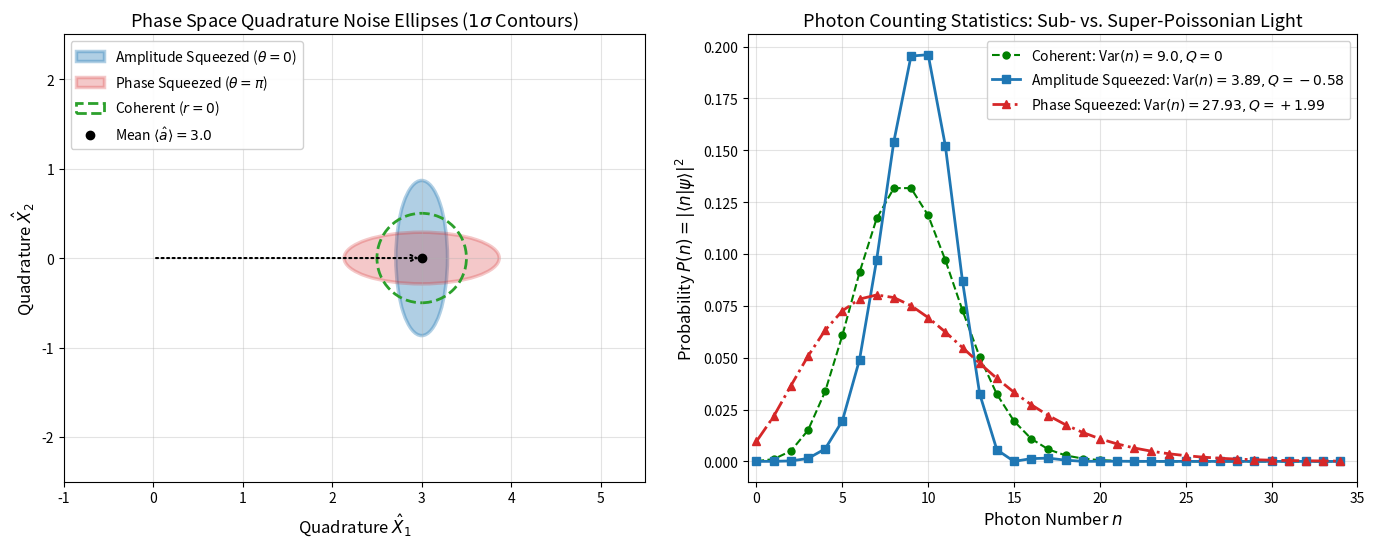
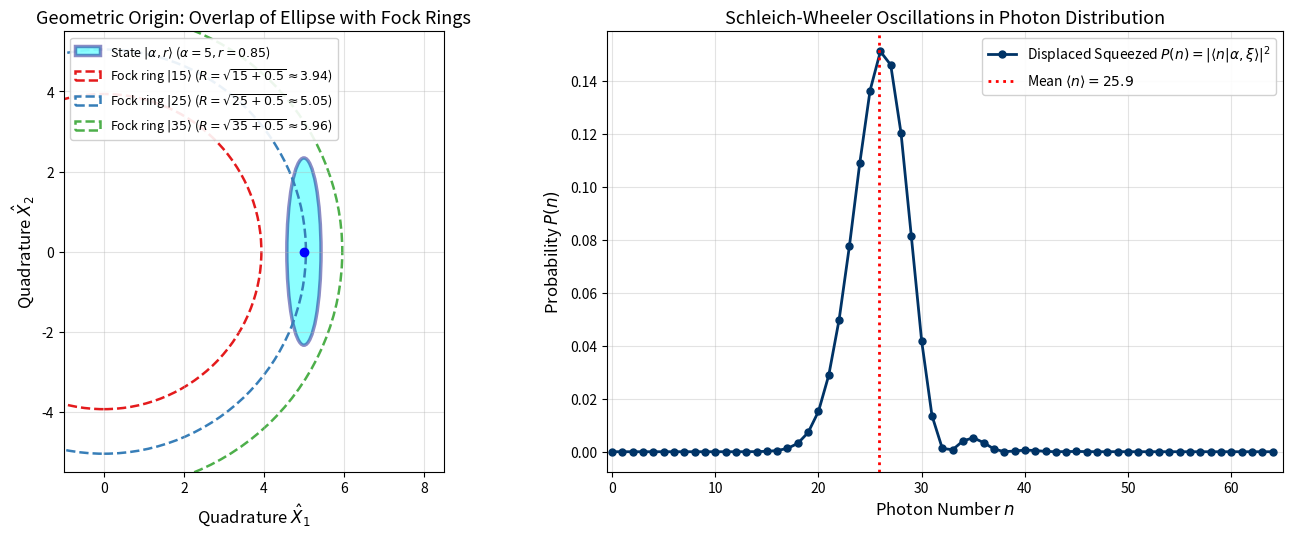
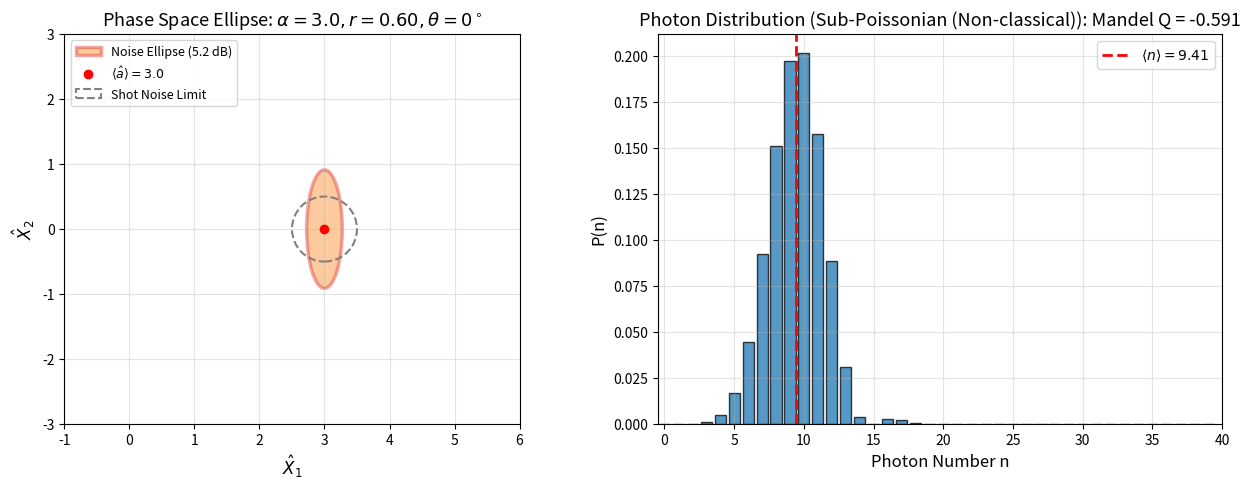

The script that saved these images, in order:
# Setup, environment detection, and library imports
import sys
import math
import numpy as np
import scipy.linalg as la
import matplotlib.pyplot as plt
from matplotlib.patches import Ellipse

# Plot styling configuration for high-DPI publication graphics
plt.rcParams['figure.dpi'] = 150
plt.rcParams['font.size'] = 11
plt.rcParams['axes.labelsize'] = 12
plt.rcParams['axes.titlesize'] = 13
plt.rcParams['xtick.labelsize'] = 10
plt.rcParams['ytick.labelsize'] = 10
plt.rcParams['legend.fontsize'] = 10
plt.rcParams['lines.linewidth'] = 2.0
plt.rcParams['grid.alpha'] = 0.35

# Detect QuTiP availability with clean fallback
try:
    import qutip as qt
    HAS_QUTIP = True
    print(f"QuTiP {qt.__version__} successfully imported.")
except ImportError:
    HAS_QUTIP = False
    print("QuTiP not found. Using native NumPy/SciPy implementations.")

# Detect interactive widgets environment
try:
    from ipywidgets import interact, FloatSlider, IntSlider
    HAS_WIDGETS = True
except ImportError:
    HAS_WIDGETS = False
    print("ipywidgets not found. Interactive exploration will run in static fallback mode.")


# Numerical Construction of Displaced Squeezed States in Truncated Fock Space

def annihilation_operator(N):
    """Constructs truncated Fock space annihilation operator a."""
    diag_vals = np.sqrt(np.arange(1, N, dtype=np.float64))
    return np.diag(diag_vals, k=1)

def displacement_operator(alpha, N):
    """Constructs unitary displacement operator D(alpha) = exp(alpha a^dagger - alpha* a)."""
    a = annihilation_operator(N)
    adag = a.T.conj()
    generator = alpha * adag - np.conj(alpha) * a
    return la.expm(generator)

def squeeze_operator(xi, N):
    """Constructs unitary squeeze operator S(xi) = exp(0.5 * (xi* a^2 - xi (a^dagger)^2))."""
    a = annihilation_operator(N)
    adag = a.T.conj()
    a2 = a @ a
    adag2 = adag @ adag
    generator = 0.5 * (np.conj(xi) * a2 - xi * adag2)
    return la.expm(generator)

def displaced_squeezed_state(alpha, r, theta, N):
    """Generates displaced squeezed state |alpha, xi> = D(alpha) S(xi) |0>."""
    xi = r * np.exp(1j * theta)
    vac = np.zeros(N, dtype=np.complex128)
    vac[0] = 1.0  # Vacuum state |0>
    
    # Unitary operations
    S = squeeze_operator(xi, N)
    D = displacement_operator(alpha, N)
    
    # Sequential application: D * S * |0>
    psi_sq = S @ vac
    psi = D @ psi_sq
    
    norm = np.linalg.norm(psi)
    norm_loss = abs(1.0 - norm)
    tail_prob = abs(psi[-1])**2
    
    return psi, norm_loss, tail_prob

# Verification of operator ordering identity: S(xi) D(alpha) |0> == D(gamma) S(xi) |0>
N_test = 50
alpha_test = 2.0 + 1.0j
r_test = 0.6
theta_test = np.pi / 4.0
xi_test = r_test * np.exp(1j * theta_test)

# S * D * |0>
S_mat = squeeze_operator(xi_test, N_test)
D_mat = displacement_operator(alpha_test, N_test)
vac_test = np.zeros(N_test, dtype=np.complex128)
vac_test[0] = 1.0

psi_SD = S_mat @ (D_mat @ vac_test)

# Analytical gamma = alpha * cosh(r) - alpha* * exp(i*theta) * sinh(r)
gamma = alpha_test * np.cosh(r_test) - np.conj(alpha_test) * np.exp(1j * theta_test) * np.sinh(r_test)
D_gamma = displacement_operator(gamma, N_test)
psi_DS = D_gamma @ (S_mat @ vac_test)

# Quantum state fidelity F = |<psi_SD | psi_DS>|^2
overlap = np.vdot(psi_SD, psi_DS)
fidelity = abs(overlap)**2

print(f"--- Operator Ordering Verification ---")
print(f"Displacement alpha: {alpha_test}")
print(f"Transformed gamma:  {gamma.real:.4f} + {gamma.imag:.4f}j")
print(f"State overlap |<S D 0 | D(gamma) S 0>|^2: {fidelity:.8f}")
assert abs(fidelity - 1.0) < 1e-4, "Operator commutation identity verification failed!"
print("Identity S(xi)D(alpha) = D(gamma)S(xi) mathematically confirmed!")


# Comparative Simulation: Amplitude Squeezing vs. Phase Squeezing

N_dim = 70
alpha_val = 3.0  # Real displacement along X1 (phi = 0)
r_val = 0.55     # ~4.8 dB squeezing

# Case A: Amplitude Squeezing (theta = 0)
# Noise ellipse squeezed along X1 (radial direction)
psi_amp, err_amp, _ = displaced_squeezed_state(alpha_val, r_val, theta=0.0, N=N_dim)
p_n_amp = np.abs(psi_amp)**2

# Case B: Phase Squeezing (theta = np.pi)
# Noise ellipse squeezed along X2 (transverse direction, stretched along X1)
psi_phase, err_phase, _ = displaced_squeezed_state(alpha_val, r_val, theta=np.pi, N=N_dim)
p_n_phase = np.abs(psi_phase)**2

# Reference: Coherent State |alpha>
psi_coh, _, _ = displaced_squeezed_state(alpha_val, r=0.0, theta=0.0, N=N_dim)
p_n_coh = np.abs(psi_coh)**2

n_indices = np.arange(N_dim)

# Moments calculation
n_op = np.diag(n_indices)
mean_n_amp = np.real(np.vdot(psi_amp, n_op @ psi_amp))
var_n_amp = np.real(np.vdot(psi_amp, (n_op @ n_op) @ psi_amp)) - mean_n_amp**2
q_amp = (var_n_amp - mean_n_amp) / mean_n_amp

mean_n_phase = np.real(np.vdot(psi_phase, n_op @ psi_phase))
var_n_phase = np.real(np.vdot(psi_phase, (n_op @ n_op) @ psi_phase)) - mean_n_phase**2
q_phase = (var_n_phase - mean_n_phase) / mean_n_phase

print(f"Amplitude Squeezing: <n> = {mean_n_amp:.3f}, Var(n) = {var_n_amp:.3f}, Mandel Q = {q_amp:.3f} (Sub-Poissonian)")
print(f"Phase Squeezing:     <n> = {mean_n_phase:.3f}, Var(n) = {var_n_phase:.3f}, Mandel Q = {q_phase:.3f} (Super-Poissonian)")

# Plotting: Two-panel figure comparing phase space ellipses and photon distributions
fig, (ax1, ax2) = plt.subplots(1, 2, figsize=(14, 5.5))

# Panel 1: Phase Space Noise Ellipses (1-sigma contour)
circle_coh = plt.Circle((alpha_val, 0), 0.5, color='#2ca02c', fill=False, lw=2, ls='--', label=r'Coherent ($r=0$)')
ellipse_amp = Ellipse((alpha_val, 0), width=np.exp(-r_val), height=np.exp(r_val), angle=0,
                      edgecolor='#1f77b4', facecolor='#1f77b4', alpha=0.35, lw=2.5,
                      label=r'Amplitude Squeezed ($\theta=0$)')
ellipse_phase = Ellipse((alpha_val, 0), width=np.exp(r_val), height=np.exp(-r_val), angle=0,
                        edgecolor='#d62728', facecolor='#d62728', alpha=0.25, lw=2.5,
                        label=r'Phase Squeezed ($\theta=\pi$)')

ax1.add_patch(ellipse_amp)
ax1.add_patch(ellipse_phase)
ax1.add_patch(circle_coh)
ax1.plot(alpha_val, 0, 'ko', markersize=6, label=r'Mean $\langle \hat{a} \rangle = 3.0$')

# Radial vector arrow
ax1.annotate('', xy=(alpha_val, 0), xytext=(0, 0),
             arrowprops=dict(arrowstyle="->", color="black", lw=1.5, ls=':'))

ax1.set_xlim(-1, 5.5)
ax1.set_ylim(-2.5, 2.5)
ax1.set_aspect('equal')
ax1.set_xlabel(r"Quadrature $\hat{X}_1$")
ax1.set_ylabel(r"Quadrature $\hat{X}_2$")
ax1.set_title(r"Phase Space Quadrature Noise Ellipses ($1\sigma$ Contours)")
ax1.legend(loc='upper left', framealpha=0.9)
ax1.grid(True)

# Panel 2: Photon Number Distributions P(n)
n_max_plot = 35
ax2.plot(n_indices[:n_max_plot], p_n_coh[:n_max_plot], 'go--', lw=1.5, markersize=5,
         label=rf'Coherent: Var$(n)={alpha_val**2:.1f}, Q=0$')
ax2.plot(n_indices[:n_max_plot], p_n_amp[:n_max_plot], 's-', color='#1f77b4', lw=2.0, markersize=6,
         label=rf'Amplitude Squeezed: Var$(n)={var_n_amp:.2f}, Q={q_amp:.2f}$')
ax2.plot(n_indices[:n_max_plot], p_n_phase[:n_max_plot], '^-.', color='#d62728', lw=2.0, markersize=6,
         label=rf'Phase Squeezed: Var$(n)={var_n_phase:.2f}, Q=+{q_phase:.2f}$')

ax2.set_xlim(-0.5, n_max_plot)
ax2.set_xlabel(r"Photon Number $n$")
ax2.set_ylabel(r"Probability $P(n) = |\langle n | \psi \rangle|^2$")
ax2.set_title("Photon Counting Statistics: Sub- vs. Super-Poissonian Light")
ax2.legend(loc='upper right', framealpha=0.9)
ax2.grid(True)

plt.tight_layout()
plt.show()


# Simulating Schleich-Wheeler Interference in Phase Space

N_osc = 120
alpha_osc = 5.0    # Coherent displacement
r_osc = 0.85       # Substantial squeezing parameter (~7.4 dB)
theta_osc = 0.0    # Squeezed along X1, stretched along X2

psi_sw, norm_err, tail = displaced_squeezed_state(alpha_osc, r_osc, theta_osc, N=N_osc)
p_n_sw = np.abs(psi_sw)**2
n_sw = np.arange(N_osc)

# Mean and variance
mean_n_sw = np.sum(n_sw * p_n_sw)
var_n_sw = np.sum((n_sw - mean_n_sw)**2 * p_n_sw)

print(f"Norm error: {norm_err:.2e}, Tail probability: {tail:.2e}")
print(f"Mean photon number <n> = {mean_n_sw:.2f}, Photon variance Var(n) = {var_n_sw:.2f}")

fig, (ax1, ax2) = plt.subplots(1, 2, figsize=(14, 5.5))

# Panel 1: Geometric Phase Space Overlap (Area of Overlap concept)
ellipse_sw = Ellipse((alpha_osc, 0), width=2*np.exp(-r_osc), height=2*np.exp(r_osc), angle=0,
                     edgecolor='navy', facecolor='cyan', alpha=0.45, lw=2.5,
                     label=r'State $|\alpha, r\rangle$ ($\alpha=5, r=0.85$)')
ax1.add_patch(ellipse_sw)
ax1.plot(alpha_osc, 0, 'bo', markersize=6)

# Overlay several Fock state rings r = sqrt(n + 0.5)
fock_test_n = [15, 25, 35]
colors_fock = ['#e41a1c', '#377eb8', '#4daf4a']
for n_val, col in zip(fock_test_n, colors_fock):
    radius = np.sqrt(n_val + 0.5)
    ring = plt.Circle((0, 0), radius, color=col, fill=False, lw=1.8, ls='--',
                      label=rf'Fock ring $|{n_val}\rangle$ ($R=\sqrt{{{n_val}+0.5}}\approx{radius:.2f}$)')
    ax1.add_patch(ring)

ax1.set_xlim(-1, 8.5)
ax1.set_ylim(-5.5, 5.5)
ax1.set_aspect('equal')
ax1.set_xlabel(r"Quadrature $\hat{X}_1$")
ax1.set_ylabel(r"Quadrature $\hat{X}_2$")
ax1.set_title("Geometric Origin: Overlap of Ellipse with Fock Rings")
ax1.legend(loc='upper left', framealpha=0.9, fontsize=9)
ax1.grid(True)

# Panel 2: Rapid Oscillations in P(n)
n_view = 65
ax2.plot(n_sw[:n_view], p_n_sw[:n_view], 'o-', color='#003366', lw=2.0, markersize=5,
         label=r'Displaced Squeezed $P(n) = |\langle n | \alpha, \xi \rangle|^2$')
ax2.axvline(mean_n_sw, color='red', ls=':', lw=2, label=rf'Mean $\langle n \rangle = {mean_n_sw:.1f}$')

ax2.set_xlim(-0.5, n_view)
ax2.set_xlabel(r"Photon Number $n$")
ax2.set_ylabel(r"Probability $P(n)$")
ax2.set_title("Schleich-Wheeler Oscillations in Photon Distribution")
ax2.legend(loc='upper right', framealpha=0.9)
ax2.grid(True)

plt.tight_layout()
plt.show()


# Interactive Exploration: Phase Space Geometry & Quantum Statistics

def explore_displaced_squeezed(alpha=3.0, r=0.5, theta_deg=0.0):
    """Interactive simulation: renders noise ellipse and photon distribution."""
    theta_rad = np.radians(theta_deg)
    N_calc = 70
    
    psi, err, _ = displaced_squeezed_state(alpha, r, theta_rad, N_calc)
    p_n = np.abs(psi)**2
    n_arr = np.arange(N_calc)
    
    mean_n = np.sum(n_arr * p_n)
    var_n = np.sum((n_arr - mean_n)**2 * p_n)
    q_param = (var_n - mean_n) / mean_n if mean_n > 1e-5 else 0.0
    
    # Quadrature standard deviations (principal axes)
    std_squeezed = 0.5 * np.exp(-r)
    std_stretched = 0.5 * np.exp(r)
    squeeze_db = 10.0 * np.log10(np.exp(2 * r))
    
    fig, (ax1, ax2) = plt.subplots(1, 2, figsize=(13, 5))
    
    # 1. Phase space ellipse
    ellipse = Ellipse((alpha, 0), width=2*std_squeezed, height=2*std_stretched,
                      angle=np.degrees(theta_rad / 2.0),
                      edgecolor='#d62728', facecolor='#ff7f0e', alpha=0.4, lw=2.5,
                      label=f'Noise Ellipse ({squeeze_db:.1f} dB)')
    ax1.add_patch(ellipse)
    ax1.plot(alpha, 0, 'ro', markersize=6, label=rf'$\langle \hat{{a}} \rangle = {alpha:.1f}$')
    
    # Coherent reference circle
    ref_circ = plt.Circle((alpha, 0), 0.5, color='gray', fill=False, ls='--', lw=1.5, label='Shot Noise Limit')
    ax1.add_patch(ref_circ)
    
    ax1.set_xlim(-1, 6)
    ax1.set_ylim(-3, 3)
    ax1.set_aspect('equal')
    ax1.set_xlabel(r"$\hat{X}_1$")
    ax1.set_ylabel(r"$\hat{X}_2$")
    ax1.set_title(rf"Phase Space Ellipse: $\alpha={alpha:.1f}, r={r:.2f}, \theta={theta_deg:.0f}^\circ$")
    ax1.legend(loc='upper left', fontsize=9)
    ax1.grid(True)
    
    # 2. Photon number distribution
    n_plot = 40
    bars = ax2.bar(n_arr[:n_plot], p_n[:n_plot], color='#1f77b4', alpha=0.75, edgecolor='black', width=0.8)
    ax2.axvline(mean_n, color='red', ls='--', lw=2, label=rf'$\langle n \rangle = {mean_n:.2f}$')
    
    # Regimes annotation
    stat_type = "Sub-Poissonian (Non-classical)" if q_param < -0.05 else ("Super-Poissonian" if q_param > 0.05 else "Poissonian")
    ax2.set_title(f"Photon Distribution ({stat_type}): Mandel Q = {q_param:+.3f}")
    ax2.set_xlabel("Photon Number n")
    ax2.set_ylabel("P(n)")
    ax2.set_xlim(-0.5, n_plot)
    ax2.legend(loc='upper right')
    ax2.grid(True)
    
    plt.tight_layout()
    plt.show()

# Launch interactive exploration
if HAS_WIDGETS:
    interact(explore_displaced_squeezed,
             alpha=FloatSlider(min=0.5, max=5.0, step=0.5, value=3.0, description=r'Displacement \alpha:'),
             r=FloatSlider(min=0.0, max=1.2, step=0.1, value=0.6, description=r'Squeezing r:'),
             theta_deg=FloatSlider(min=0.0, max=360.0, step=30.0, value=0.0, description=r'Angle \theta (deg):'))
else:
    # Static execution fallback for headless environments
    explore_displaced_squeezed(alpha=3.0, r=0.6, theta_deg=0.0)
